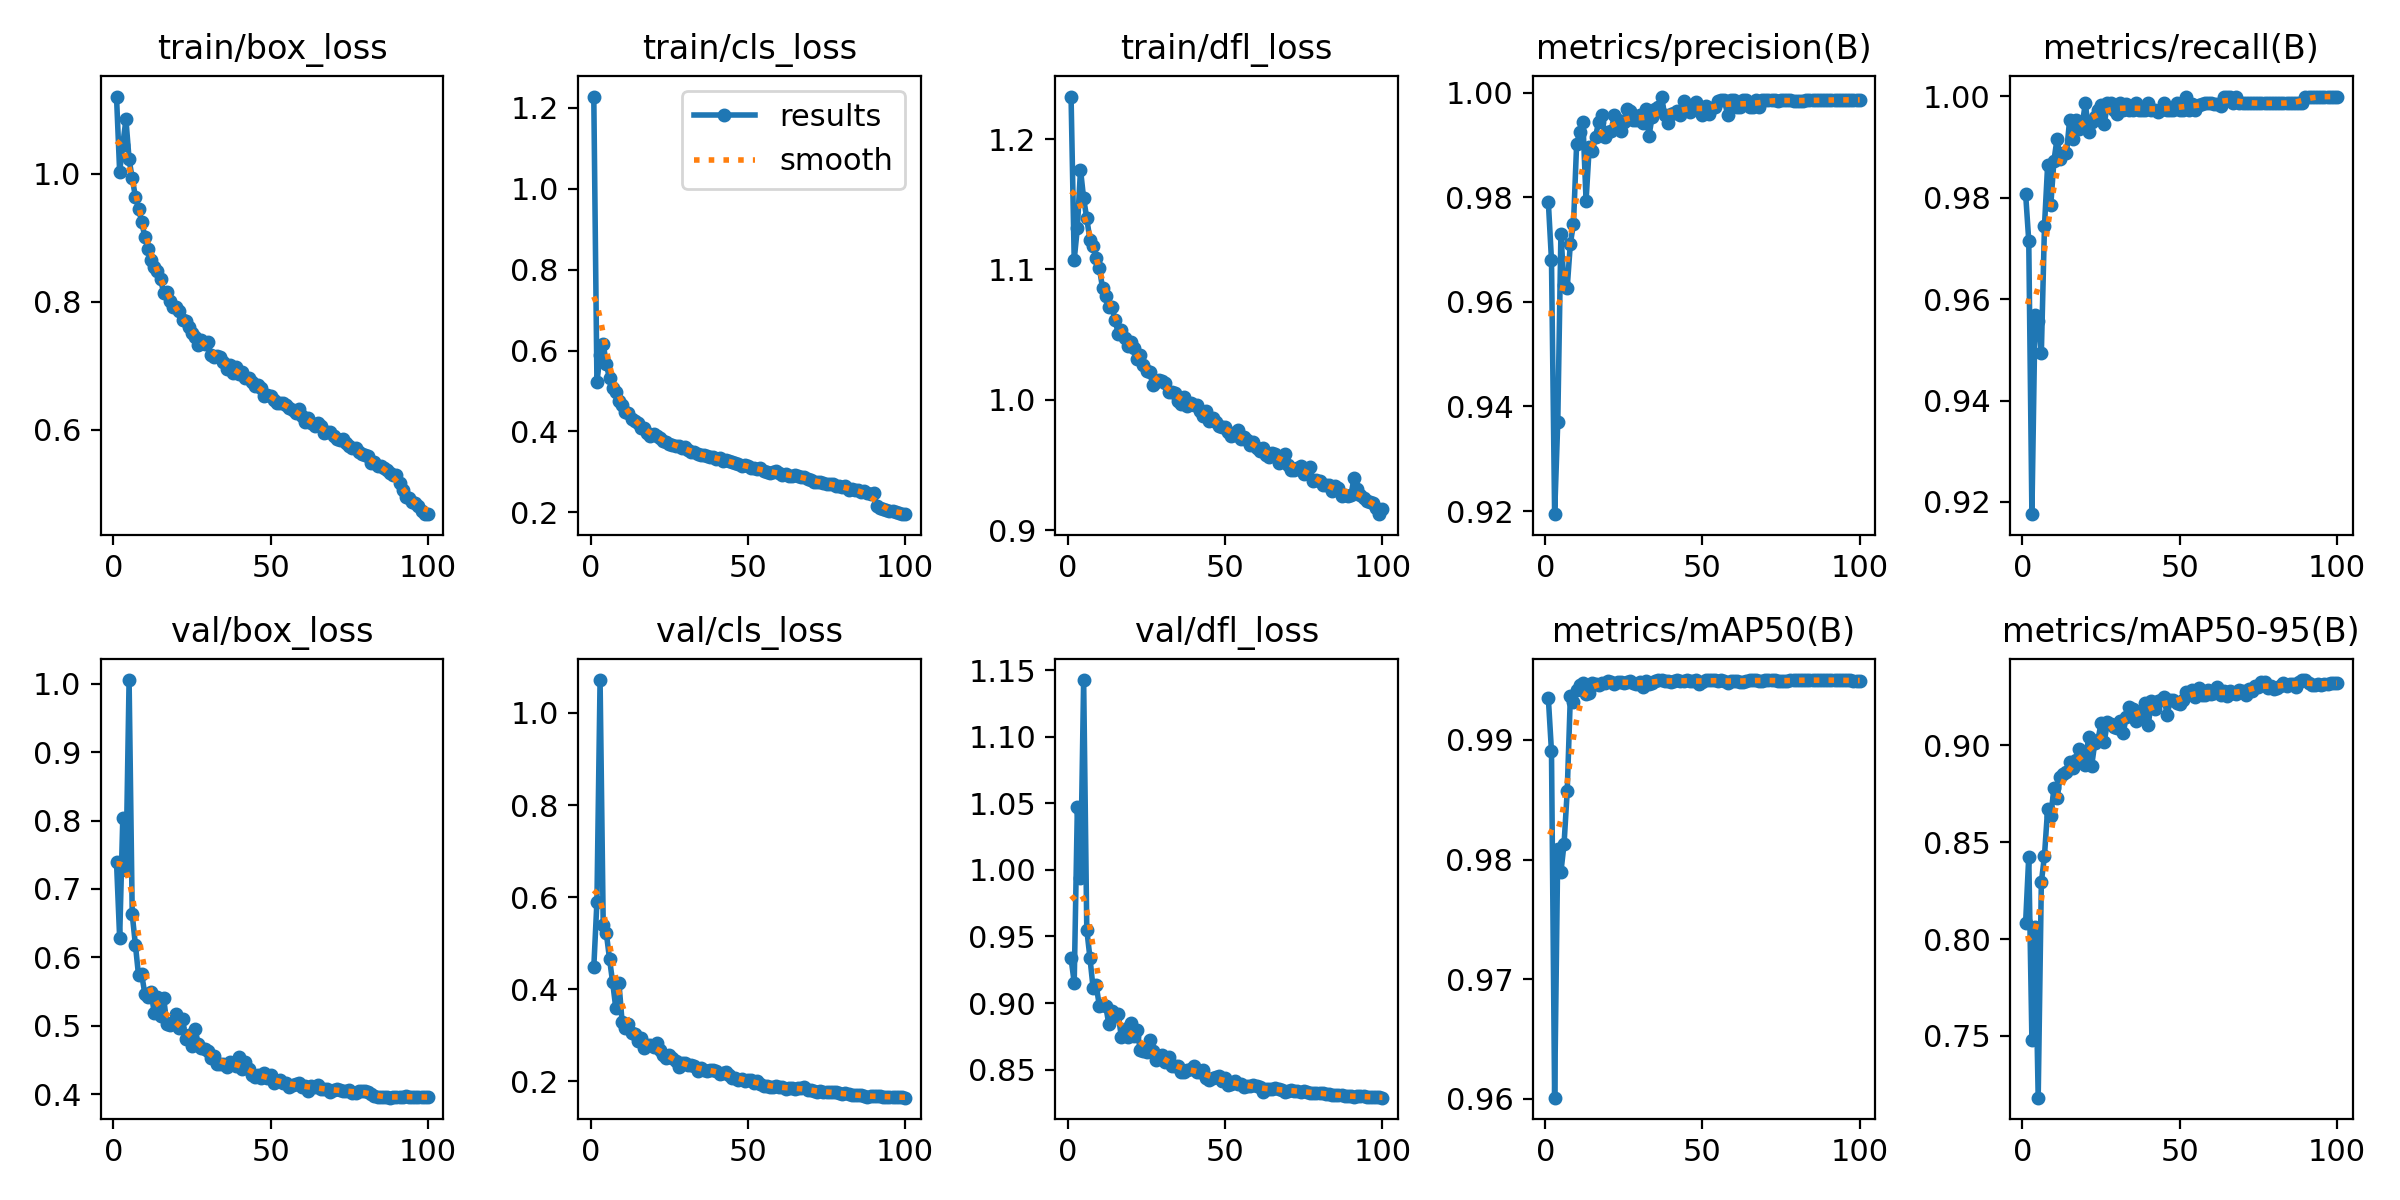

Values plotted in this chart, from the file beside it:
epoch, train/box_loss, train/cls_loss, train/dfl_loss, metrics/precision(B), metrics/recall(B), metrics/mAP50(B), metrics/mAP50-95(B), val/box_loss, val/cls_loss, val/dfl_loss, lr/pg0, lr/pg1, lr/pg2
1, 1.12, 1.227, 1.233, 0.9791, 0.9808, 0.9935, 0.8085, 0.7395, 0.4473, 0.9335, 0.003309, 0.003309, 0.003309
2, 1.003, 0.522, 1.107, 0.968, 0.9715, 0.989, 0.8426, 0.6283, 0.5903, 0.9153, 0.006576, 0.006576, 0.006576
3, 1.045, 0.5892, 1.132, 0.9194, 0.9176, 0.9601, 0.7479, 0.8039, 1.071, 1.047, 0.009778, 0.009778, 0.009778
4, 1.084, 0.6162, 1.177, 0.9371, 0.9569, 0.9808, 0.8065, 0.7281, 0.5394, 0.9938, 0.009703, 0.009703, 0.009703
5, 1.022, 0.5658, 1.154, 0.973, 0.9557, 0.979, 0.7181, 1.005, 0.5212, 1.143, 0.009604, 0.009604, 0.009604
6, 0.9925, 0.5314, 1.139, 0.9632, 0.9494, 0.9813, 0.8293, 0.6629, 0.4661, 0.9551, 0.009505, 0.009505, 0.009505
7, 0.9641, 0.5074, 1.123, 0.9627, 0.9744, 0.9857, 0.8431, 0.6187, 0.4149, 0.9341, 0.009406, 0.009406, 0.009406
8, 0.9454, 0.4972, 1.118, 0.9711, 0.9864, 0.9936, 0.8672, 0.574, 0.359, 0.9114, 0.009307, 0.009307, 0.009307
9, 0.9248, 0.4756, 1.108, 0.9749, 0.9785, 0.9932, 0.8635, 0.5754, 0.4139, 0.9132, 0.009208, 0.009208, 0.009208
10, 0.9012, 0.4663, 1.101, 0.9902, 0.9872, 0.9942, 0.8778, 0.547, 0.3293, 0.8978, 0.009109, 0.009109, 0.009109
11, 0.8816, 0.448, 1.086, 0.9925, 0.9916, 0.9946, 0.873, 0.5421, 0.3156, 0.8987, 0.00901, 0.00901, 0.00901
12, 0.8655, 0.4452, 1.08, 0.9944, 0.9876, 0.9948, 0.8835, 0.5493, 0.3252, 0.8981, 0.008911, 0.008911, 0.008911
13, 0.8537, 0.4318, 1.071, 0.9794, 0.9888, 0.9939, 0.8854, 0.5188, 0.305, 0.8842, 0.008812, 0.008812, 0.008812
14, 0.8478, 0.4249, 1.071, 0.9896, 0.9888, 0.9939, 0.8862, 0.5418, 0.3033, 0.8937, 0.008713, 0.008713, 0.008713
15, 0.8357, 0.4205, 1.061, 0.9889, 0.9953, 0.9948, 0.8912, 0.515, 0.2882, 0.8903, 0.008614, 0.008614, 0.008614
16, 0.8134, 0.4075, 1.051, 0.9916, 0.9916, 0.9946, 0.8882, 0.5405, 0.2947, 0.8917, 0.008515, 0.008515, 0.008515
17, 0.8152, 0.409, 1.053, 0.9944, 0.9953, 0.9946, 0.8924, 0.5024, 0.2719, 0.8742, 0.008416, 0.008416, 0.008416
18, 0.8006, 0.3971, 1.047, 0.9958, 0.9936, 0.9948, 0.8981, 0.5014, 0.2793, 0.8808, 0.008317, 0.008317, 0.008317
19, 0.7912, 0.3879, 1.042, 0.9915, 0.9944, 0.9948, 0.8944, 0.506, 0.279, 0.8743, 0.008218, 0.008218, 0.008218
20, 0.791, 0.3928, 1.044, 0.9925, 0.9986, 0.9949, 0.89, 0.5175, 0.2748, 0.8849, 0.008119, 0.008119, 0.008119
21, 0.7847, 0.3899, 1.04, 0.9927, 0.993, 0.9949, 0.9043, 0.4964, 0.2841, 0.8751, 0.00802, 0.00802, 0.00802
22, 0.7716, 0.3844, 1.032, 0.9958, 0.995, 0.9947, 0.8894, 0.5106, 0.2676, 0.8797, 0.007921, 0.007921, 0.007921
23, 0.7704, 0.3765, 1.034, 0.9947, 0.9958, 0.9949, 0.9013, 0.4801, 0.257, 0.8645, 0.007822, 0.007822, 0.007822
24, 0.7607, 0.3736, 1.027, 0.9926, 0.9972, 0.9949, 0.9027, 0.4865, 0.2513, 0.864, 0.007723, 0.007723, 0.007723
25, 0.7506, 0.3687, 1.022, 0.9944, 0.9982, 0.9948, 0.9116, 0.4708, 0.2577, 0.8636, 0.007624, 0.007624, 0.007624
26, 0.7456, 0.3658, 1.022, 0.9969, 0.9944, 0.9949, 0.9018, 0.495, 0.2517, 0.872, 0.007525, 0.007525, 0.007525
27, 0.7321, 0.365, 1.011, 0.9966, 0.9986, 0.9949, 0.912, 0.4732, 0.2447, 0.8639, 0.007426, 0.007426, 0.007426
28, 0.7396, 0.364, 1.014, 0.9949, 0.9986, 0.9947, 0.9111, 0.4671, 0.232, 0.8571, 0.007327, 0.007327, 0.007327
29, 0.7342, 0.3599, 1.015, 0.9947, 0.9972, 0.9947, 0.9094, 0.4656, 0.2389, 0.859, 0.007228, 0.007228, 0.007228
30, 0.7374, 0.3607, 1.014, 0.9958, 0.9965, 0.9948, 0.9091, 0.4633, 0.2392, 0.861, 0.007129, 0.007129, 0.007129
31, 0.7172, 0.3535, 1.013, 0.9941, 0.9986, 0.9945, 0.9128, 0.4528, 0.2351, 0.8559, 0.00703, 0.00703, 0.00703
32, 0.7143, 0.3494, 1.006, 0.9968, 0.9972, 0.9949, 0.9062, 0.4558, 0.2346, 0.8594, 0.006931, 0.006931, 0.006931
33, 0.7155, 0.3485, 1.006, 0.9917, 0.9983, 0.9947, 0.9148, 0.4444, 0.2338, 0.8525, 0.006832, 0.006832, 0.006832
34, 0.7132, 0.345, 1.005, 0.9954, 0.9972, 0.9948, 0.92, 0.4446, 0.2219, 0.8525, 0.006733, 0.006733, 0.006733
35, 0.7058, 0.3416, 0.9989, 0.9968, 0.9972, 0.9949, 0.9191, 0.4448, 0.2301, 0.8529, 0.006634, 0.006634, 0.006634
36, 0.6956, 0.3418, 0.9964, 0.9972, 0.9986, 0.995, 0.9124, 0.4406, 0.2248, 0.8479, 0.006535, 0.006535, 0.006535
37, 0.7008, 0.3386, 1.002, 0.9992, 0.9972, 0.995, 0.9154, 0.4478, 0.2218, 0.8481, 0.006436, 0.006436, 0.006436
38, 0.6887, 0.3358, 0.9954, 0.9957, 0.9972, 0.9949, 0.9175, 0.4443, 0.225, 0.8495, 0.006337, 0.006337, 0.006337
39, 0.6975, 0.3378, 0.9976, 0.9942, 0.9972, 0.9949, 0.922, 0.4407, 0.2245, 0.8502, 0.006238, 0.006238, 0.006238
40, 0.6878, 0.3331, 0.9956, 0.9958, 0.9986, 0.9949, 0.9106, 0.4546, 0.2219, 0.853, 0.006139, 0.006139, 0.006139
41, 0.6901, 0.3353, 0.9958, 0.9961, 0.9972, 0.9949, 0.9231, 0.4365, 0.2164, 0.8483, 0.00604, 0.00604, 0.00604
42, 0.6809, 0.3268, 0.9916, 0.9965, 0.9972, 0.995, 0.919, 0.4469, 0.218, 0.8484, 0.005941, 0.005941, 0.005941
43, 0.6801, 0.33, 0.9878, 0.9958, 0.9969, 0.9949, 0.9227, 0.4366, 0.2214, 0.8498, 0.005842, 0.005842, 0.005842
44, 0.6746, 0.3281, 0.9911, 0.9984, 0.9972, 0.9949, 0.9235, 0.4287, 0.2142, 0.844, 0.005743, 0.005743, 0.005743
45, 0.668, 0.3238, 0.9838, 0.9972, 0.9986, 0.995, 0.9252, 0.4247, 0.2084, 0.8425, 0.005644, 0.005644, 0.005644
46, 0.6697, 0.3215, 0.9862, 0.9964, 0.9972, 0.9949, 0.9156, 0.4275, 0.2069, 0.8439, 0.005545, 0.005545, 0.005545
47, 0.6647, 0.3192, 0.983, 0.9968, 0.9972, 0.995, 0.9237, 0.4232, 0.2038, 0.8446, 0.005446, 0.005446, 0.005446
48, 0.6529, 0.3144, 0.98, 0.9982, 0.9972, 0.995, 0.9236, 0.4314, 0.2046, 0.8449, 0.005347, 0.005347, 0.005347
49, 0.6551, 0.317, 0.979, 0.9971, 0.9986, 0.9947, 0.9217, 0.4233, 0.2018, 0.8411, 0.005248, 0.005248, 0.005248
50, 0.6535, 0.3145, 0.9788, 0.9958, 0.9972, 0.9949, 0.9216, 0.4285, 0.2021, 0.8434, 0.005149, 0.005149, 0.005149
51, 0.6466, 0.3098, 0.9753, 0.9974, 0.9972, 0.995, 0.9235, 0.417, 0.2024, 0.8382, 0.00505, 0.00505, 0.00505
52, 0.642, 0.3093, 0.9718, 0.9958, 0.9998, 0.995, 0.9274, 0.4187, 0.1963, 0.8389, 0.004951, 0.004951, 0.004951
53, 0.6421, 0.3071, 0.9733, 0.997, 0.9972, 0.995, 0.9265, 0.4202, 0.1999, 0.8416, 0.004852, 0.004852, 0.004852
54, 0.6419, 0.3095, 0.977, 0.9972, 0.9985, 0.995, 0.9287, 0.4166, 0.1936, 0.839, 0.004753, 0.004753, 0.004753
55, 0.6388, 0.3028, 0.9697, 0.9983, 0.9972, 0.995, 0.9249, 0.4169, 0.191, 0.8391, 0.004654, 0.004654, 0.004654
56, 0.6347, 0.3007, 0.9715, 0.9986, 0.9983, 0.995, 0.9299, 0.4107, 0.1907, 0.8372, 0.004555, 0.004555, 0.004555
57, 0.6311, 0.2985, 0.969, 0.9986, 0.9984, 0.9949, 0.9261, 0.4136, 0.1876, 0.8379, 0.004456, 0.004456, 0.004456
58, 0.6256, 0.2989, 0.9655, 0.9957, 0.9986, 0.9948, 0.9263, 0.4149, 0.1885, 0.8377, 0.004357, 0.004357, 0.004357
59, 0.632, 0.3016, 0.9677, 0.9986, 0.9986, 0.9949, 0.9284, 0.4168, 0.1902, 0.8382, 0.004258, 0.004258, 0.004258
60, 0.6212, 0.2972, 0.9628, 0.9985, 0.9986, 0.9949, 0.9265, 0.4108, 0.1874, 0.8377, 0.004159, 0.004159, 0.004159
... 40 more rows
